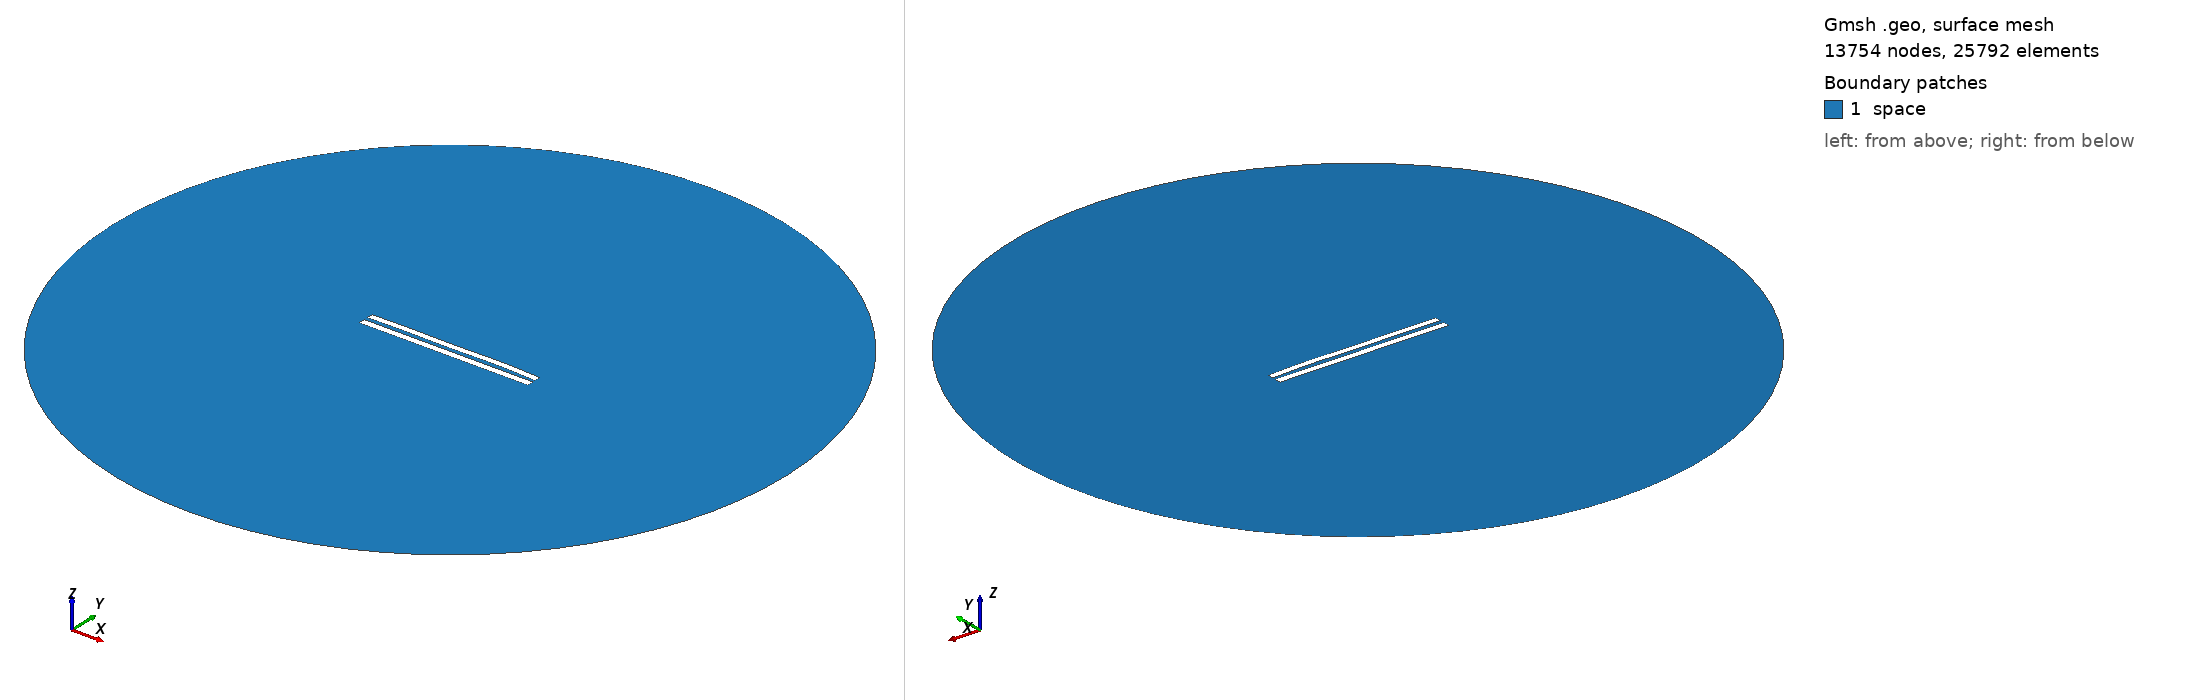

Gmsh geometry script, surface-meshed: 13754 nodes, 25792 surface elements. Boundary patches (legend numbers): 1 space. Left view from above one corner, right view from below the opposite corner. Legend entries are the model's physical surfaces. The drawing asked Gmsh for element sizes between 1% and 20% of the model's largest extent; the script's own settings can give other sizes.

=== 5985.geo (drawn) ===
//---------------------------------------
// Geometry kernel
//---------------------------------------

SetFactory("OpenCASCADE");



//---------------------------------------
// Parameters of the geometry
//---------------------------------------

// Overetch of the upper plate
overetch = 0.125;

// Distance between the plates
distance = 2.5;

// Discretization over the x axis (for the deformation)
nx = 50; 

// Length of the plate
L = 100 - overetch; 

// Number of modes
n = 4; 

// 1st mode coefficient
coeff(1) = 0.0;
beta(1) = 0.596864 * 3.1415926535 / L;

// 2nd mode coefficient
coeff(2) = 0.15;
beta(2) = 1.49418 * 3.1415926535 / L;

// 3rd mode coefficient
coeff(3) = -0.075;
beta(3) = 2.50025 * 3.1415926535 / L;

// 4th mode coefficient
coeff(4) = 0.15;
beta(4) = 3.49999 * 3.1415926535 / L;



//---------------------------------------
// Upper plate (deformed rectangle)
//---------------------------------------

// Coordiantes of the upper plate
xmin = -50;
xmax = 50 - overetch;

// Height of the upper plate
yheight = 4 - 2 * overetch;

// Indexes of the points
UpperID[] = {};
LowerID[] = {};
LeftID[] = {};
RightID[] = {};

// Point index
p = 1;

// Horizontal edges
For i In {1:nx}
    x = xmin + (i-1)*(xmax - xmin)/(nx-1);

    y_bottom = distance / 2 + overetch;
    For j In {1:n}
        C = (Cosh(beta(j)*L) + Cos(beta(j)*L)) / (Sinh(beta(j)*L) + Sin(beta(j)*L));
        y_bottom  = y_bottom + coeff(j) * (Cosh(beta(j)*(x+50)) - Cos(beta(j)*(x+50)) - C * (Sinh(beta(j)*(x+50)) - Sin(beta(j)*(x+50))));
    EndFor

    y_top = y_bottom + yheight;

    Point(p) = {x, y_top, 0, 1.0};
    UpperID[i] = p;
    p = p + 1;

    Point(p) = {x, y_bottom, 0, 1.0};
    LowerID[i] = p;
    p = p + 1;
EndFor

// Create point lists
UpperPts[] = {}; LowerPts[] = {};
For i In {1:nx}
  UpperPts[] += {UpperID[i]};
  LowerPts[] += {LowerID[i]};
EndFor

// Build splines
Spline(1) = {UpperPts[]};
Spline(2) = {LowerPts[]};
Line(3) = {LowerPts[nx-1], UpperPts[nx-1]};
Line(4) = {LowerPts[0], UpperPts[0]};

// Build the plane surface
Curve Loop(1) = {2, 3, -1, -4};
Plane Surface(1) = {1};



//---------------------------------------
// Lower plate (rectangle)
//---------------------------------------

// Vertices
Point(1001) = {-50, -1, 0, 1.0};
Point(1002) = { 50, -1, 0, 1.0};
Point(1003) = { 50,  -5, 0, 1.0};
Point(1004) = {-50,  -5, 0, 1.0};

// Edges
Line(5) = {1001, 1002};
Line(6) = {1002, 1003};
Line(7) = {1003, 1004};
Line(8) = {1004, 1001};

// Plane surface
Line Loop(2) = {5, 6, 7, 8};
Plane Surface(2) = {2}; 



//---------------------------------------
// Outer (fictious) boundary
//---------------------------------------

// Points
Point(1005) = {0, 0, 0};       // Center
Point(1006) = {200, 0, 0};     // Start point
Point(1007) = {0, 200, 0};     // 90 degrees
Point(1008) = {-200, 0, 0};    // 180 degrees
Point(1009) = {0, -200, 0};    // 270 degrees

// Circle arcs (each needs start, center, end)
Circle(9) = {1006, 1005, 1007};
Circle(10) = {1007, 1005, 1008};
Circle(11) = {1008, 1005, 1009};
Circle(12) = {1009, 1005, 1006};

// Plane surface for the entire domain
Curve Loop(3) = {9, 10, 11, 12};
Surface(3) = {3};

// Subtract the plates from the whole domain to obtain the actual domain where we want to solve the equations
BooleanDifference{ Surface{3}; Delete; }{ Surface{1}; Surface{2}; Delete; }




//---------------------------------------
// Transfinite Lines/Curves
//---------------------------------------

// Set the number of points on the boundaries
r = 7;

// Plates
Transfinite Curve {1, 2} = 50*r Using Progression 1;
Transfinite Curve {3, 4} = 2*r Using Progression 1;
Transfinite Line {5, 7} = 50*r Using Progression 1;
Transfinite Line {6, 8} = 2*r Using Progression 1;

// Outer boundary
Transfinite Line {9, 10, 11, 12} = 20 Using Progression 1;



//---------------------------------------
// Physical groups
//---------------------------------------                

// Physical curves (boundaries)
Physical Line("force_segment", 10) = {2};
Physical Line("upper_plate", 11) = {1, 3, 4};
Physical Line("lower_plate", 12) = {5, 6, 7, 8};
Physical Line("boundary", 20) = {9, 10, 11, 12};

// Physical Surfaces
Physical Surface("space", 30) = {3};



//---------------------------------------
// 6. Generate the Mesh
//---------------------------------------

// 2D mesh generation
Mesh 2;
